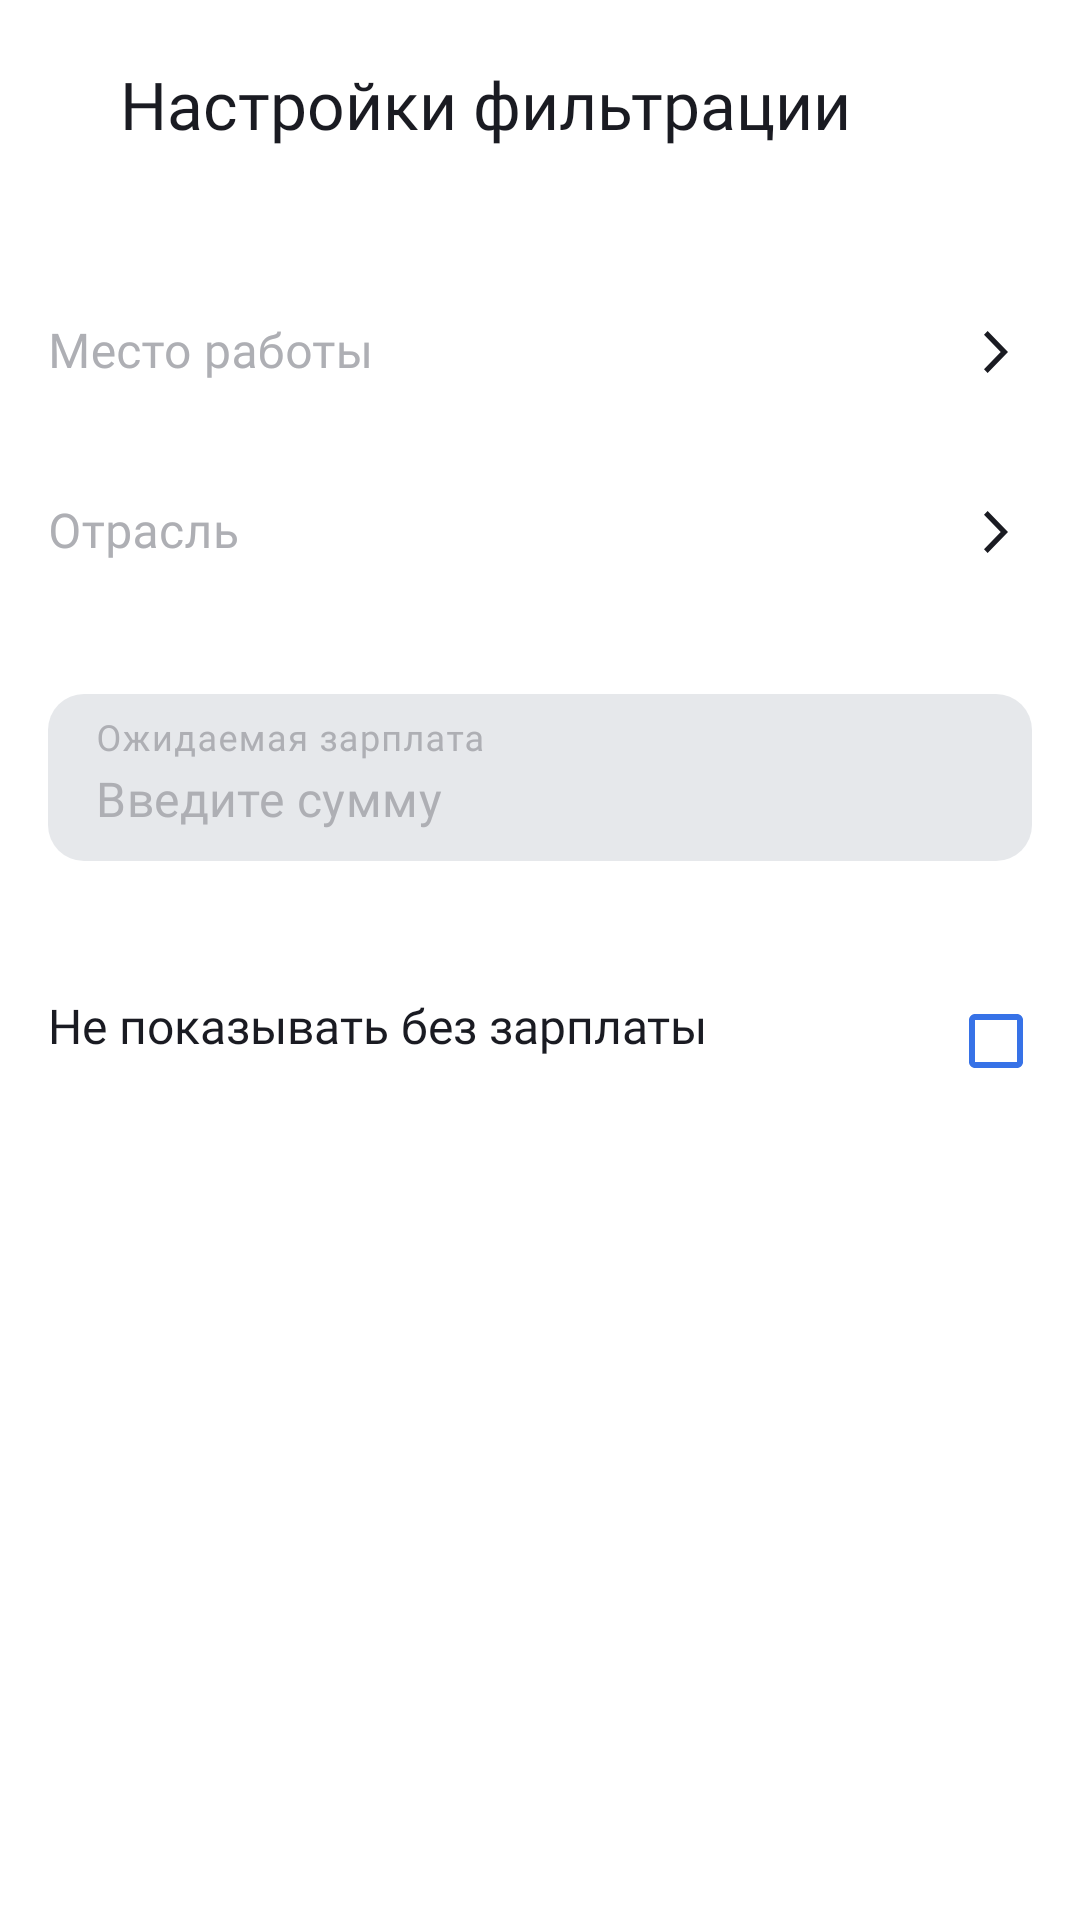

The Android layout XML behind this screen, and the referenced resources:
<!-- AndroidManifest.xml: application theme Theme.PracticumAndroidDiploma -->
<!-- res/layout/fragment_filters_settings.xml -->
<?xml version="1.0" encoding="utf-8"?>
<androidx.constraintlayout.widget.ConstraintLayout xmlns:android="http://schemas.android.com/apk/res/android"
    xmlns:app="http://schemas.android.com/apk/res-auto"
    xmlns:tools="http://schemas.android.com/tools"
    android:layout_width="match_parent"
    android:layout_height="match_parent"
    tools:context="ru.practicum.android.diploma.presentation.filters.FiltersSettingsFragment">

    <ImageView
        android:id="@+id/filterSettingsHeaderBack"
        style="@style/HeaderBackArrowStyle"
        android:contentDescription="@string/description"
        app:layout_constraintStart_toStartOf="parent"
        app:layout_constraintTop_toTopOf="parent" />

    <TextView
        android:id="@+id/filterSettingsHeader"
        style="@style/SelectHeaderStyle"
        android:text="@string/filters_header"
        app:layout_constraintStart_toEndOf="@+id/filterSettingsHeaderBack"
        app:layout_constraintTop_toTopOf="parent" />

    <com.google.android.material.textfield.TextInputLayout
        android:id="@+id/workplaceLayout"
        style="@style/Widget.MaterialComponents.TextInputLayout.FilledBox.Dense"
        android:layout_width="0dp"
        android:layout_height="@dimen/dp_60"
        android:layout_marginTop="@dimen/dp_36"
        android:background="@android:color/transparent"
        android:fontFamily="@font/ys_display_regular"
        android:hint="@string/hint_workplace"
        android:imeOptions="actionDone|flagNoExtractUi"
        android:inputType="textCapSentences"
        android:maxLines="1"
        android:singleLine="true"
        android:textAlignment="viewStart"
        android:textColorHint="@color/yp_gray"
        android:textSize="@dimen/sp_12"
        app:boxBackgroundColor="@android:color/transparent"
        app:boxStrokeWidth="0dp"
        app:boxStrokeWidthFocused="0dp"
        app:errorEnabled="false"
        app:hintTextColor="@color/blackDayWhiteNight"
        app:layout_constraintEnd_toEndOf="parent"
        app:layout_constraintStart_toStartOf="parent"
        app:layout_constraintTop_toBottomOf="@+id/filterSettingsHeader">

        <com.google.android.material.textfield.TextInputEditText
            android:id="@+id/workplaceEditText"
            android:layout_width="match_parent"
            android:layout_height="match_parent"
            android:background="@android:color/transparent"
            android:clickable="true"
            android:focusable="false"
            android:fontFamily="@font/ys_display_regular"
            android:maxLines="1"
            android:textAlignment="viewStart"
            android:textSize="@dimen/sp_16"
            app:boxBackgroundColor="@android:color/transparent" />
    </com.google.android.material.textfield.TextInputLayout>

    <ImageView
        android:id="@+id/workplaceForward"
        android:layout_width="wrap_content"
        android:layout_height="wrap_content"
        android:layout_marginEnd="@dimen/dp_16"
        android:contentDescription="@string/description"
        android:src="@drawable/ic_forward"
        android:visibility="visible"
        app:layout_constraintBottom_toBottomOf="@+id/workplaceLayout"
        app:layout_constraintEnd_toEndOf="parent"
        app:layout_constraintTop_toTopOf="@+id/workplaceLayout" />

    <ImageView
        android:id="@+id/workplaceClear"
        android:layout_width="wrap_content"
        android:layout_height="wrap_content"
        android:layout_marginEnd="@dimen/dp_16"
        android:contentDescription="@string/description"
        android:src="@drawable/ic_close"
        android:visibility="gone"
        app:layout_constraintBottom_toBottomOf="@+id/workplaceLayout"
        app:layout_constraintEnd_toEndOf="parent"
        app:layout_constraintTop_toTopOf="@+id/workplaceLayout" />

    <com.google.android.material.textfield.TextInputLayout
        android:id="@+id/industryLayout"
        style="@style/Widget.MaterialComponents.TextInputLayout.FilledBox.Dense"
        android:layout_width="0dp"
        android:layout_height="@dimen/dp_60"
        android:background="@android:color/transparent"
        android:fontFamily="@font/ys_display_regular"
        android:hint="@string/hint_industry"
        android:imeOptions="actionDone|flagNoExtractUi"
        android:inputType="textCapSentences"
        android:maxLines="1"
        android:singleLine="true"
        android:textAlignment="viewStart"
        android:textColorHint="@color/yp_gray"
        android:textSize="@dimen/sp_12"
        app:boxBackgroundColor="@android:color/transparent"
        app:boxStrokeWidth="0dp"
        app:boxStrokeWidthFocused="0dp"
        app:errorEnabled="false"
        app:hintTextColor="@color/blackDayWhiteNight"
        app:layout_constraintEnd_toEndOf="parent"
        app:layout_constraintStart_toStartOf="parent"
        app:layout_constraintTop_toBottomOf="@+id/workplaceLayout">

        <com.google.android.material.textfield.TextInputEditText
            android:id="@+id/industryEditText"
            android:layout_width="match_parent"
            android:layout_height="match_parent"
            android:background="@android:color/transparent"
            android:clickable="true"
            android:focusable="false"
            android:fontFamily="@font/ys_display_regular"
            android:maxLines="1"
            android:textAlignment="viewStart"
            android:textSize="@dimen/sp_16"
            app:boxBackgroundColor="@android:color/transparent" />
    </com.google.android.material.textfield.TextInputLayout>

    <ImageView
        android:id="@+id/industryForward"
        android:layout_width="wrap_content"
        android:layout_height="wrap_content"
        android:layout_marginEnd="@dimen/dp_16"
        android:contentDescription="@string/description"
        android:src="@drawable/ic_forward"
        android:visibility="visible"
        app:layout_constraintBottom_toBottomOf="@+id/industryLayout"
        app:layout_constraintEnd_toEndOf="parent"
        app:layout_constraintTop_toBottomOf="@+id/workplaceLayout" />

    <ImageView
        android:id="@+id/industryClear"
        android:layout_width="wrap_content"
        android:layout_height="wrap_content"
        android:layout_marginEnd="@dimen/dp_16"
        android:contentDescription="@string/description"
        android:src="@drawable/ic_close"
        android:visibility="gone"
        app:layout_constraintBottom_toBottomOf="@+id/industryLayout"
        app:layout_constraintEnd_toEndOf="parent"
        app:layout_constraintTop_toBottomOf="@+id/workplaceLayout" />

    <com.google.android.material.textfield.TextInputLayout
        android:id="@+id/salaryLayout"
        style="@style/TextInputLayoutFilled"
        android:layout_width="match_parent"
        android:layout_height="wrap_content"
        android:layout_marginHorizontal="@dimen/dp_16"
        android:layout_marginTop="@dimen/dp_24"
        android:hint="@string/hint_exp_salary"
        android:textColorHint="@color/grayDayWhiteNight"
        app:boxCollapsedPaddingTop="@dimen/dp_8"
        app:boxStrokeWidth="0dp"
        app:boxStrokeWidthFocused="0dp"
        app:expandedHintEnabled="false"
        app:hintEnabled="true"
        app:hintTextColor="@color/yp_blue"
        app:layout_constraintEnd_toEndOf="parent"
        app:layout_constraintStart_toStartOf="parent"
        app:layout_constraintTop_toBottomOf="@+id/industryLayout"
        app:placeholderTextColor="@color/yp_gray">

        <com.google.android.material.textfield.TextInputEditText
            android:id="@+id/salaryEditText"
            android:layout_width="match_parent"
            android:layout_height="match_parent"
            android:background="@drawable/filter_ext_rounded"
            android:fontFamily="@font/ys_display_regular"
            android:hint="@string/hint_enter_salary"
            android:inputType="number"
            android:textColor="@color/yp_black"
            android:textColorHint="@color/grayDayWhiteNight"
            android:textSize="@dimen/sp_16" />
    </com.google.android.material.textfield.TextInputLayout>

    <ImageView
        android:id="@+id/salaryClear"
        android:layout_width="wrap_content"
        android:layout_height="wrap_content"
        android:background="@null"
        android:contentDescription="@string/description"
        android:src="@drawable/ic_close"
        android:visibility="gone"
        app:layout_constraintBottom_toBottomOf="@+id/salaryLayout"
        app:layout_constraintEnd_toEndOf="@+id/salaryLayout"
        app:layout_constraintTop_toTopOf="@+id/salaryLayout"
        app:tint="@color/yp_black" />

    <TextView
        android:id="@+id/textNoSalary"
        android:layout_width="wrap_content"
        android:layout_height="wrap_content"
        android:layout_marginStart="@dimen/dp_16"
        android:layout_marginTop="@dimen/dp_44"
        android:fontFamily="@font/ys_display_regular"
        android:text="@string/filter_no_show_salary"
        android:textColor="@color/blackDayWhiteNight"
        android:textSize="@dimen/sp_16"
        app:layout_constraintStart_toStartOf="parent"
        app:layout_constraintTop_toBottomOf="@+id/salaryLayout" />

    <com.google.android.material.checkbox.MaterialCheckBox
        android:id="@+id/checkboxNoSalary"
        android:layout_width="wrap_content"
        android:layout_height="wrap_content"
        android:layout_marginEnd="@dimen/dp_4"
        android:theme="@style/salary_check"
        app:buttonTint="@color/yp_blue"
        app:layout_constraintBottom_toBottomOf="@+id/textNoSalary"
        app:layout_constraintEnd_toEndOf="parent"
        app:layout_constraintTop_toTopOf="@+id/textNoSalary"
        app:layout_constraintVertical_bias="0.31" />

    <androidx.appcompat.widget.AppCompatButton
        android:id="@+id/bottonSettingsSave"
        android:layout_width="match_parent"
        android:layout_height="wrap_content"
        android:layout_marginHorizontal="@dimen/dp_16"
        android:layout_marginBottom="@dimen/dp_8"
        android:background="@drawable/filter_ext_rounded"
        android:backgroundTint="@color/yp_blue"
        android:paddingVertical="@dimen/dp_20"
        android:text="@string/filter_settings_apply"
        android:textAllCaps="false"
        android:textColor="@color/yp_white"
        android:textSize="@dimen/sp_16"
        android:visibility="gone"
        app:layout_constraintBottom_toTopOf="@+id/bottonSettingsReset"
        app:layout_constraintEnd_toEndOf="@+id/bottonSettingsReset"
        app:layout_constraintStart_toStartOf="@+id/bottonSettingsReset" />

    <TextView
        android:id="@+id/bottonSettingsReset"
        android:layout_width="match_parent"
        android:layout_height="wrap_content"
        android:layout_marginHorizontal="@dimen/dp_16"
        android:layout_marginBottom="@dimen/dp_24"
        android:fontFamily="@font/ys_display_medium"
        android:gravity="center"
        android:paddingVertical="@dimen/dp_20"
        android:text="@string/filter_settings_reset"
        android:textColor="@color/yp_red"
        android:textSize="@dimen/sp_16"
        android:visibility="gone"
        app:layout_constraintBottom_toBottomOf="parent"
        app:layout_constraintEnd_toEndOf="parent"
        app:layout_constraintStart_toStartOf="parent" />
</androidx.constraintlayout.widget.ConstraintLayout>
<!-- resources referenced by this layout -->
<resources>
  <color name="blackDayWhiteNight">@color/yp_black</color>
  <color name="grayDayWhiteNight">@color/yp_gray</color>
  <color name="yp_black">#1A1B22</color>
  <color name="yp_blue">#3772E7</color>
  <color name="yp_gray">#AEAFB4</color>
  <color name="yp_red">#F56B6C</color>
  <color name="yp_white">#FDFDFD</color>
  <dimen name="dp_16">16dp</dimen>
  <dimen name="dp_20">20dp</dimen>
  <dimen name="dp_24">24dp</dimen>
  <dimen name="dp_36">38dp</dimen>
  <dimen name="dp_4">4dp</dimen>
  <dimen name="dp_44">44dp</dimen>
  <dimen name="dp_60">60dp</dimen>
  <dimen name="dp_8">8dp</dimen>
  <dimen name="sp_12">12sp</dimen>
  <dimen name="sp_16">16sp</dimen>
  <!-- drawable filter_ext_rounded (drawable) -->
  <?xml version="1.0" encoding="utf-8"?>
  <shape xmlns:android="http://schemas.android.com/apk/res/android"
      android:shape="rectangle">
      <solid android:color="@color/lightGrayDayWhiteNight"/>
      <corners android:radius="@dimen/dp_12" />
  </shape>
  <!-- drawable ic_close (drawable) -->
  <vector xmlns:android="http://schemas.android.com/apk/res/android"
      android:width="24dp"
      android:height="24dp"
      android:viewportWidth="24"
      android:viewportHeight="24">
    <path
        android:pathData="M19,6.41L17.59,5L12,10.59L6.41,5L5,6.41L10.59,12L5,17.59L6.41,19L12,13.41L17.59,19L19,17.59L13.41,12L19,6.41Z"
        android:fillColor="@color/blackDayWhiteNight"
        android:fillType="evenOdd"/>
  </vector>
  <!-- drawable ic_forward (drawable) -->
  <vector xmlns:android="http://schemas.android.com/apk/res/android"
      android:width="24dp"
      android:height="24dp"
      android:viewportWidth="24"
      android:viewportHeight="24">
    <path
        android:pathData="M8,17.749L9.213,19L16,12L9.213,5L8,6.252L13.573,12L8,17.749Z"
        android:fillColor="@color/blackDayWhiteNight"/>
  </vector>
  <string name="description">Description</string>
  <string name="filter_no_show_salary">Не показывать без зарплаты</string>
  <string name="filter_settings_apply">Применить</string>
  <string name="filter_settings_reset">Сбросить</string>
  <string name="filters_header">Настройки фильтрации</string>
  <string name="hint_enter_salary">Введите сумму</string>
  <string name="hint_exp_salary">Ожидаемая зарплата</string>
  <string name="hint_industry">Отрасль</string>
  <string name="hint_workplace">Место работы</string>
  <style name="HeaderBackArrowStyle">
          <item name="android:layout_width">wrap_content</item>
          <item name="android:layout_height">wrap_content</item>
          <item name="android:layout_marginStart">20dp</item>
          <item name="android:layout_marginTop">24dp</item>
          <item name="srcCompat">@drawable/ic_back_arrow</item>
      </style>
  <style name="SelectHeaderStyle">
          <item name="android:layout_width">0dp</item>
          <item name="android:layout_height">wrap_content</item>
          <item name="android:layout_marginStart">20dp</item>
          <item name="android:layout_marginTop">20dp</item>
          <item name="android:fontFamily">@font/ys_display_medium</item>
          <item name="android:textColor">@color/blackDayWhiteNight</item>
          <item name="android:textSize">22sp</item>
      </style>
  <style name="TextInputLayoutFilled" parent="Widget.MaterialComponents.TextInputLayout.FilledBox">
          <item name="colorPrimary">@color/yp_blue</item>
          <item name="cursorColor">@color/yp_blue</item>
          <item name="hintTextColor">@color/yp_gray</item>
          <item name="android:textColorHint">@color/yp_gray</item>
      </style>
  <style name="salary_check">
          <item name="colorAccent">@color/yp_blue</item>
      </style>
  <style name="Theme.PracticumAndroidDiploma" parent="Base.Theme.PracticumAndroidDiploma">
          <item name="colorAccent">@color/yp_blue</item>
      </style>
  <color name="lightGrayDayWhiteNight">@color/yp_lightGray</color>
  <dimen name="dp_12">12dp</dimen>
  <color name="yp_lightGray">#E6E8EB</color>
  <color name="white">#FFFFFFFF</color>
  <color name="black">#FF000000</color>
</resources>
